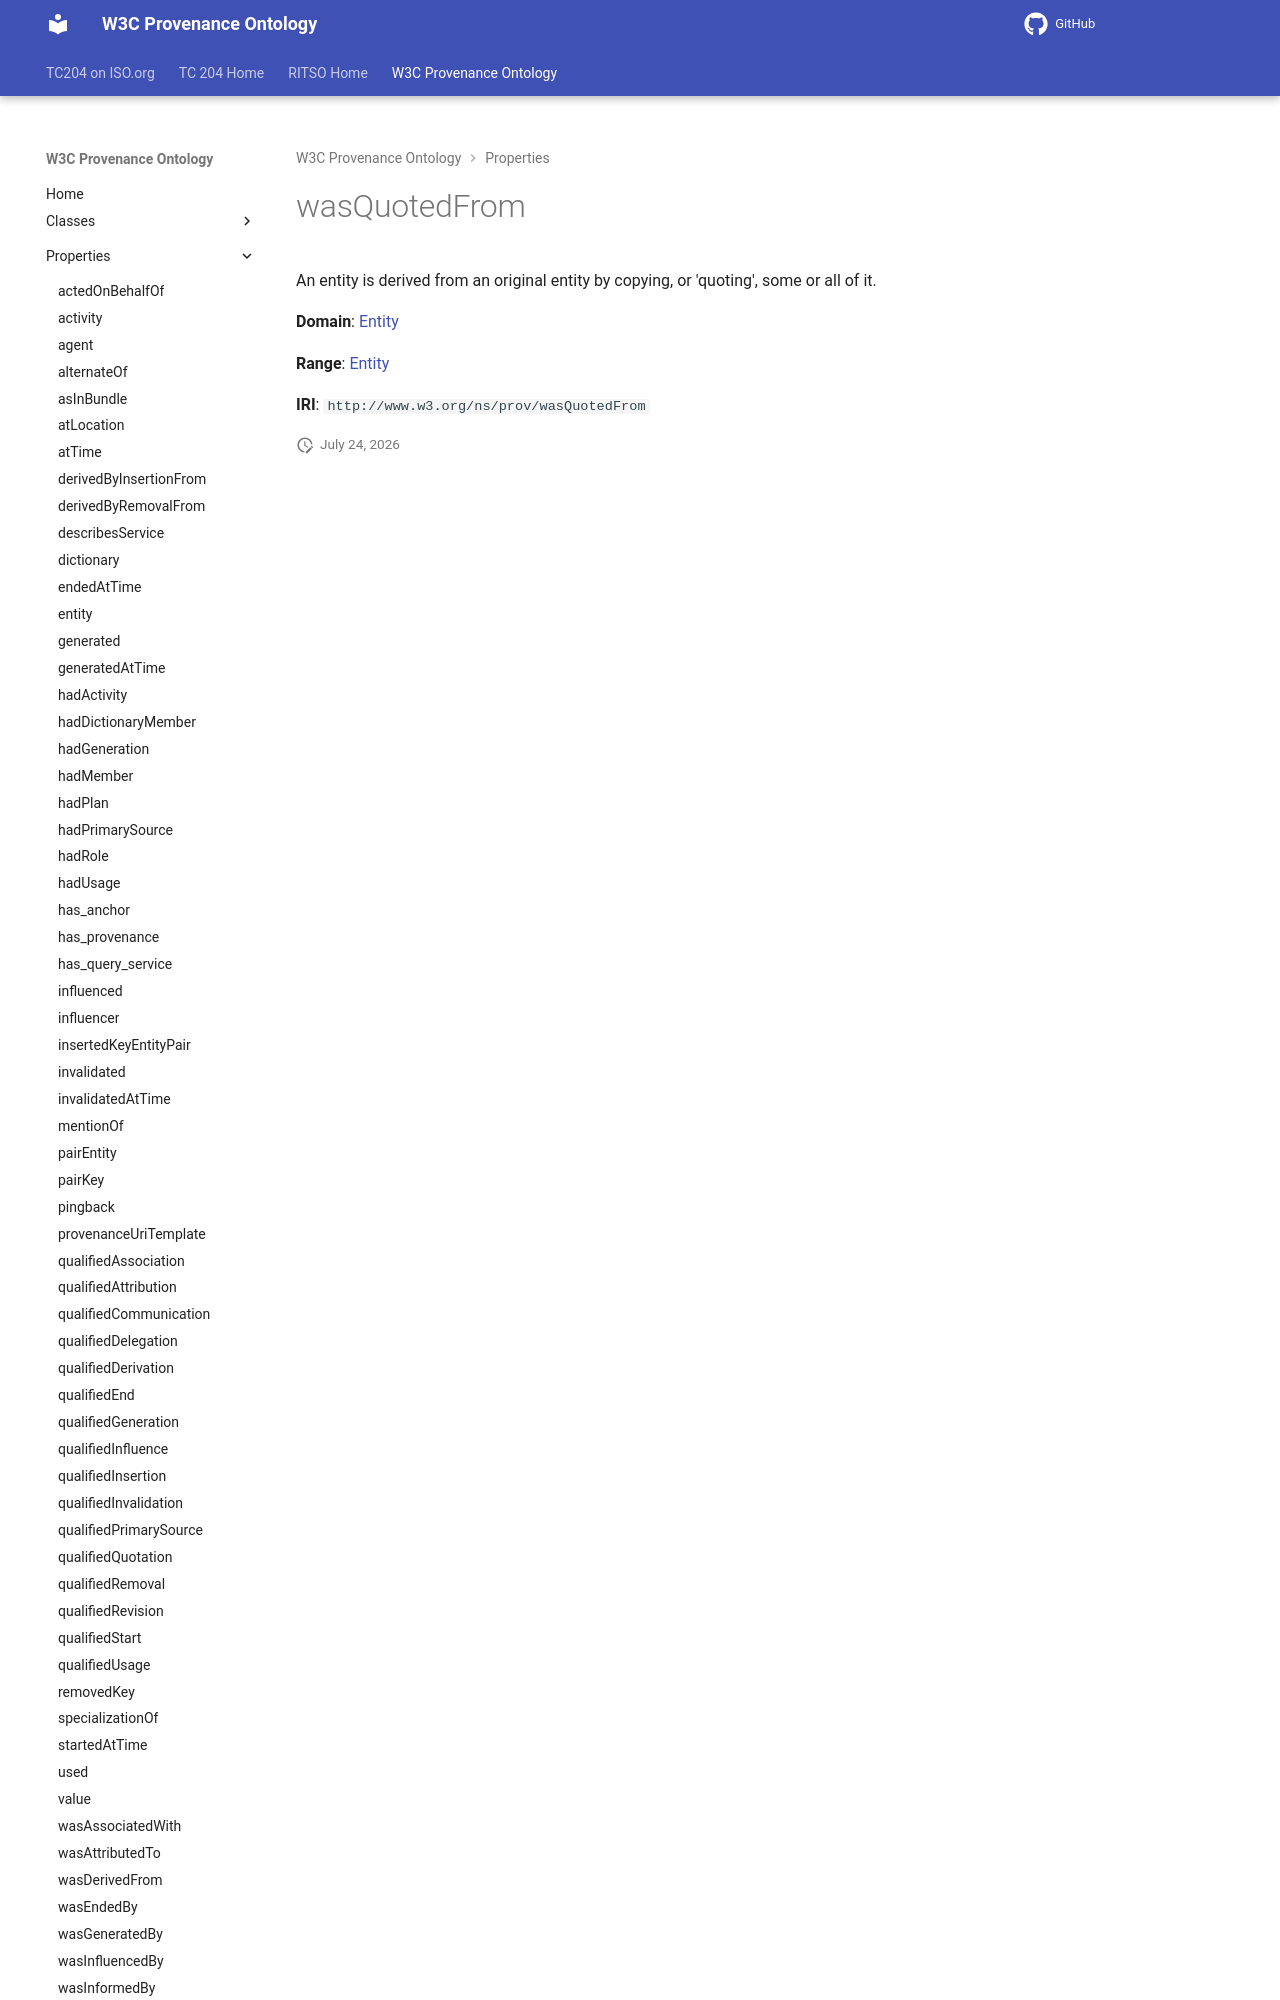

repository: ISO-TC204/ontology-import-prov · page: 2026-07-24_15-16-26/properties/wasQuotedFrom/index.html · generator: mkdocs

# wasQuotedFrom

An entity is derived from an original entity by copying, or 'quoting', some or all of it.

**Domain**: [Entity](../classes/Entity.md)

**Range**: [Entity](../classes/Entity.md)

**IRI**: `http://www.w3.o
